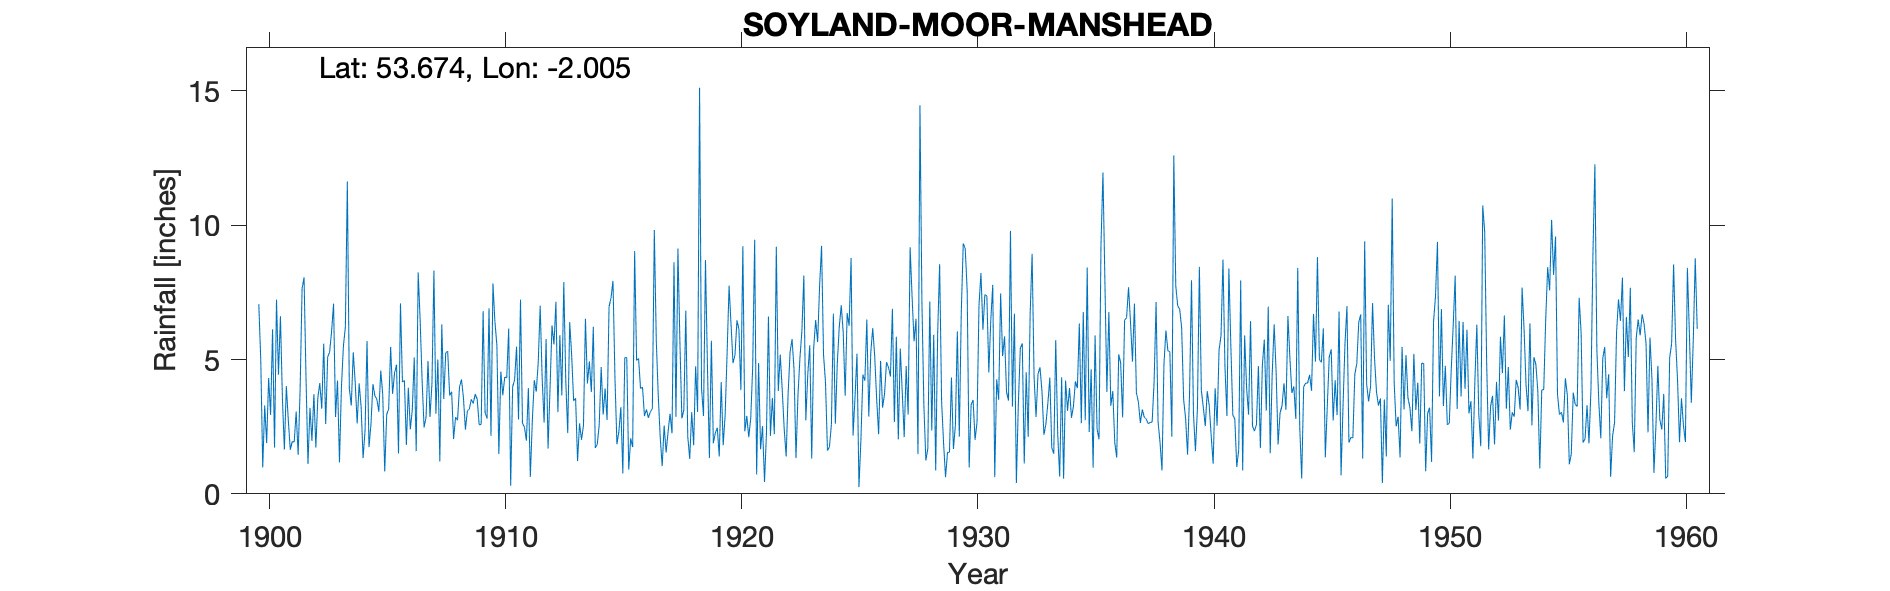

The data file committed next to this chart (first rows):
WAKEFIELD W.W. MANSHEAD, SOYLAND MOOR, , , , , , , , , , , , , , , , , , , , , , , 
Grid ref, SD998197, Long, -2.005, Lat, 53.67, Elevation, 1225, ft, , , , , , , , , , , , , , , 
Station no, 3222, , , , , , , , , , , , , , , , , , , , , , 
, 1900, 1901, 1902, 1903, 1904, 1905, 1906, 1907, 1908, 1909, 1910, 1911, 1912, 1913, 1914, 1915, 1916, 1917, 1918, 1919, 1920, 1921, 1922
January, 7.06, 3.56, 4.31, 5.28, 5.27, 3.52, 7.09, 2.47, 5.31, 3.52, 6.4, 2.77, 4.31, 4.22, 4.93, 7.93, 4.96, 2.11, 3.12, 4.76, 6.3, 9.46, 3.83
February, 4.99, 1.65, 1.11, 6.05, 4.14, 3.06, 4.17, 2.85, 3.66, 3.36, 5.53, 7.23, 2.65, 2.26, 3.79, 4.32, 5.04, 1.03, 6.82, 1.34, 4.86, 0.72, 5.18
March, 0.98, 4.01, 3.2, 7.08, 2.62, 4.59, 4.22, 4.95, 3.8, 3.72, 1.48, 2.63, 5.76, 6.39, 6.22, 1.85, 3.92, 2.54, 2.13, 5.7, 5.17, 4.87, 3.88
April, 3.29, 2.74, 1.97, 2.86, 4.11, 3.67, 1.82, 2.86, 2.04, 3.52, 4.55, 2.48, 1.69, 5.16, 1.71, 2.32, 3.97, 1.54, 1.3, 1.88, 6.46, 1.66, 2.43
May, 1.89, 1.64, 3.71, 4.22, 3.25, 0.83, 3.95, 4.1, 2.85, 2.57, 3.67, 1.98, 3.91, 3.46, 1.84, 3.23, 2.9, 2.31, 3.04, 2.26, 6.12, 2.52, 1.39
June, 4.31, 1.95, 1.72, 1.17, 1.33, 2.96, 2.4, 8.31, 2.74, 2.58, 4.35, 3.94, 6.27, 3.56, 2.57, 0.76, 3.14, 2.98, 1.81, 2.46, 3.86, 0.44, 3.73
July, 2.94, 1.93, 3.57, 3.99, 2.36, 3.16, 3.12, 2.98, 3.98, 6.8, 4.32, 0.63, 5.56, 1.22, 4.72, 5.07, 2.83, 2.25, 4.75, 1.39, 9.22, 2.27, 5.28
August, 6.12, 3.06, 4.12, 5.5, 5.69, 5.47, 5.08, 5, 4.26, 3.03, 6.15, 2.71, 7.15, 2.62, 2.95, 5.07, 3.05, 8.62, 3.05, 4.16, 2.33, 6.6, 5.76
September, 1.72, 1.45, 3.17, 6.21, 1.74, 3.72, 1.59, 1.21, 3.58, 2.8, 0.3, 4.23, 3.04, 2.01, 3.92, 0.9, 3.17, 2.87, 15.12, 1.81, 2.9, 2.16, 4.64
October, 7.23, 3.88, 5.59, 11.63, 2.59, 4.5, 8.24, 6.31, 2.39, 6.91, 3.98, 3.8, 5.91, 2.55, 2.75, 2.07, 9.82, 9.13, 3.93, 2.93, 2.11, 3.57, 1.33
November, 4.44, 7.64, 2.6, 3.93, 4.08, 4.81, 6.47, 3.53, 3.09, 2.16, 4.25, 4.88, 3.67, 6.52, 6.97, 1.74, 5.71, 5.67, 2.9, 5.25, 2.81, 2.22, 3.65
December, 6.61, 8.06, 5.09, 3.29, 3.65, 1.5, 4.21, 5.25, 3.16, 7.83, 5.48, 7, 7.88, 4.11, 7.29, 9.04, 3.66, 2.81, 8.7, 7.75, 4.73, 9.2, 5.05
Total, 51.58, 41.57, 40.16, 61.21, 40.83, 41.79, 52.36, 49.82, 40.86, 48.8, 50.46, 44.28, 57.8, 44.08, 49.66, 44.3, 52.17, 43.86, 56.67, 41.69, 56.87, 45.69, 46.15
1919 Feb and Oct, , , , , , , , , , , , , , , , , , , , , , , 
